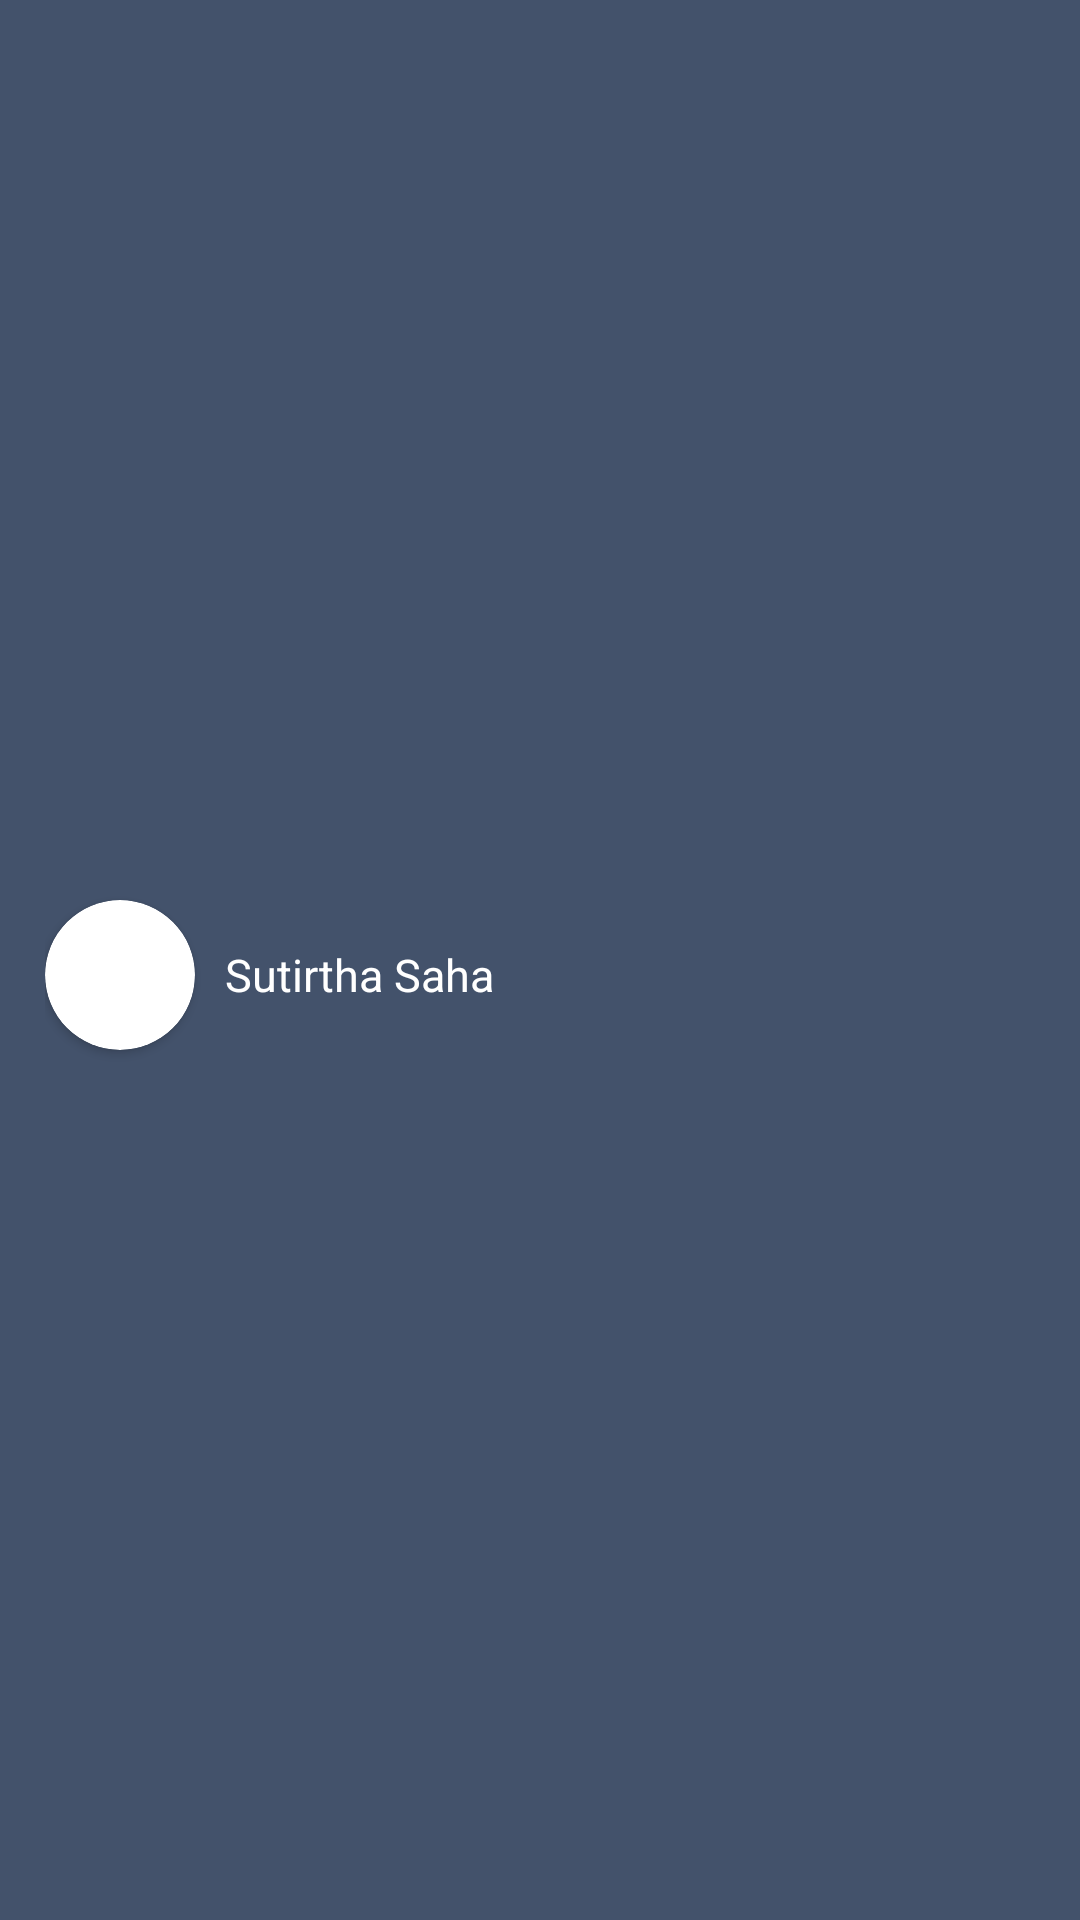

Write the Android layout XML for this screen, with the resource values it uses.
<!-- AndroidManifest.xml: application theme AppTheme -->
<!-- res/layout/header.xml -->
<?xml version="1.0" encoding="utf-8"?>
<RelativeLayout xmlns:android="http://schemas.android.com/apk/res/android"
    android:layout_width="match_parent"
    android:layout_height="match_parent"
    android:background="@color/colorPrimary"
    android:paddingBottom="20dp"
    xmlns:app="http://schemas.android.com/apk/res-auto">

    <LinearLayout
        android:layout_width="match_parent"
        android:layout_height="match_parent"
        android:paddingTop="30dp"
        android:paddingLeft="15dp"
        android:paddingStart="15dp"
        android:orientation="horizontal">
        <android.support.v7.widget.CardView
            android:layout_width="50dp"
            android:layout_height="50dp"
            android:elevation="12dp"
            android:id="@+id/cardViewHeader"
            app:cardCornerRadius="25dp"
            android:layout_gravity="center_vertical"
            android:layout_centerHorizontal="true"
            android:innerRadius="0dp"
            android:shape="ring"
            android:thicknessRatio="1.9">
            <ImageView
                android:layout_height="40dp"
                android:layout_width="match_parent"
                android:id="@+id/profileImageHeader"
                android:src="@drawable/ic_launcher_background"
                android:layout_gravity="center_vertical">
            </ImageView>
        </android.support.v7.widget.CardView>
        <TextView
            android:layout_width="match_parent"
            android:layout_height="wrap_content"
            android:text="Sutirtha Saha"
            android:layout_marginLeft="10dp"
            android:textSize="15dp"
            android:textColor="@android:color/white"
            android:layout_gravity="center_vertical"/>
    </LinearLayout>
</RelativeLayout>
<!-- resources referenced by this layout -->
<resources>
  <color name="colorPrimary">#43526b</color>
  <style name="AppTheme" parent="Theme.AppCompat.Light.NoActionBar">
          
          <item name="colorPrimary">@color/colorPrimary</item>
          <item name="colorPrimaryDark">@color/colorPrimaryDark</item>
          <item name="colorAccent">@color/colorAccent</item>
      </style>
  <color name="colorPrimaryDark">#2f3a4c</color>
  <color name="colorAccent">#16d39a</color>
</resources>
